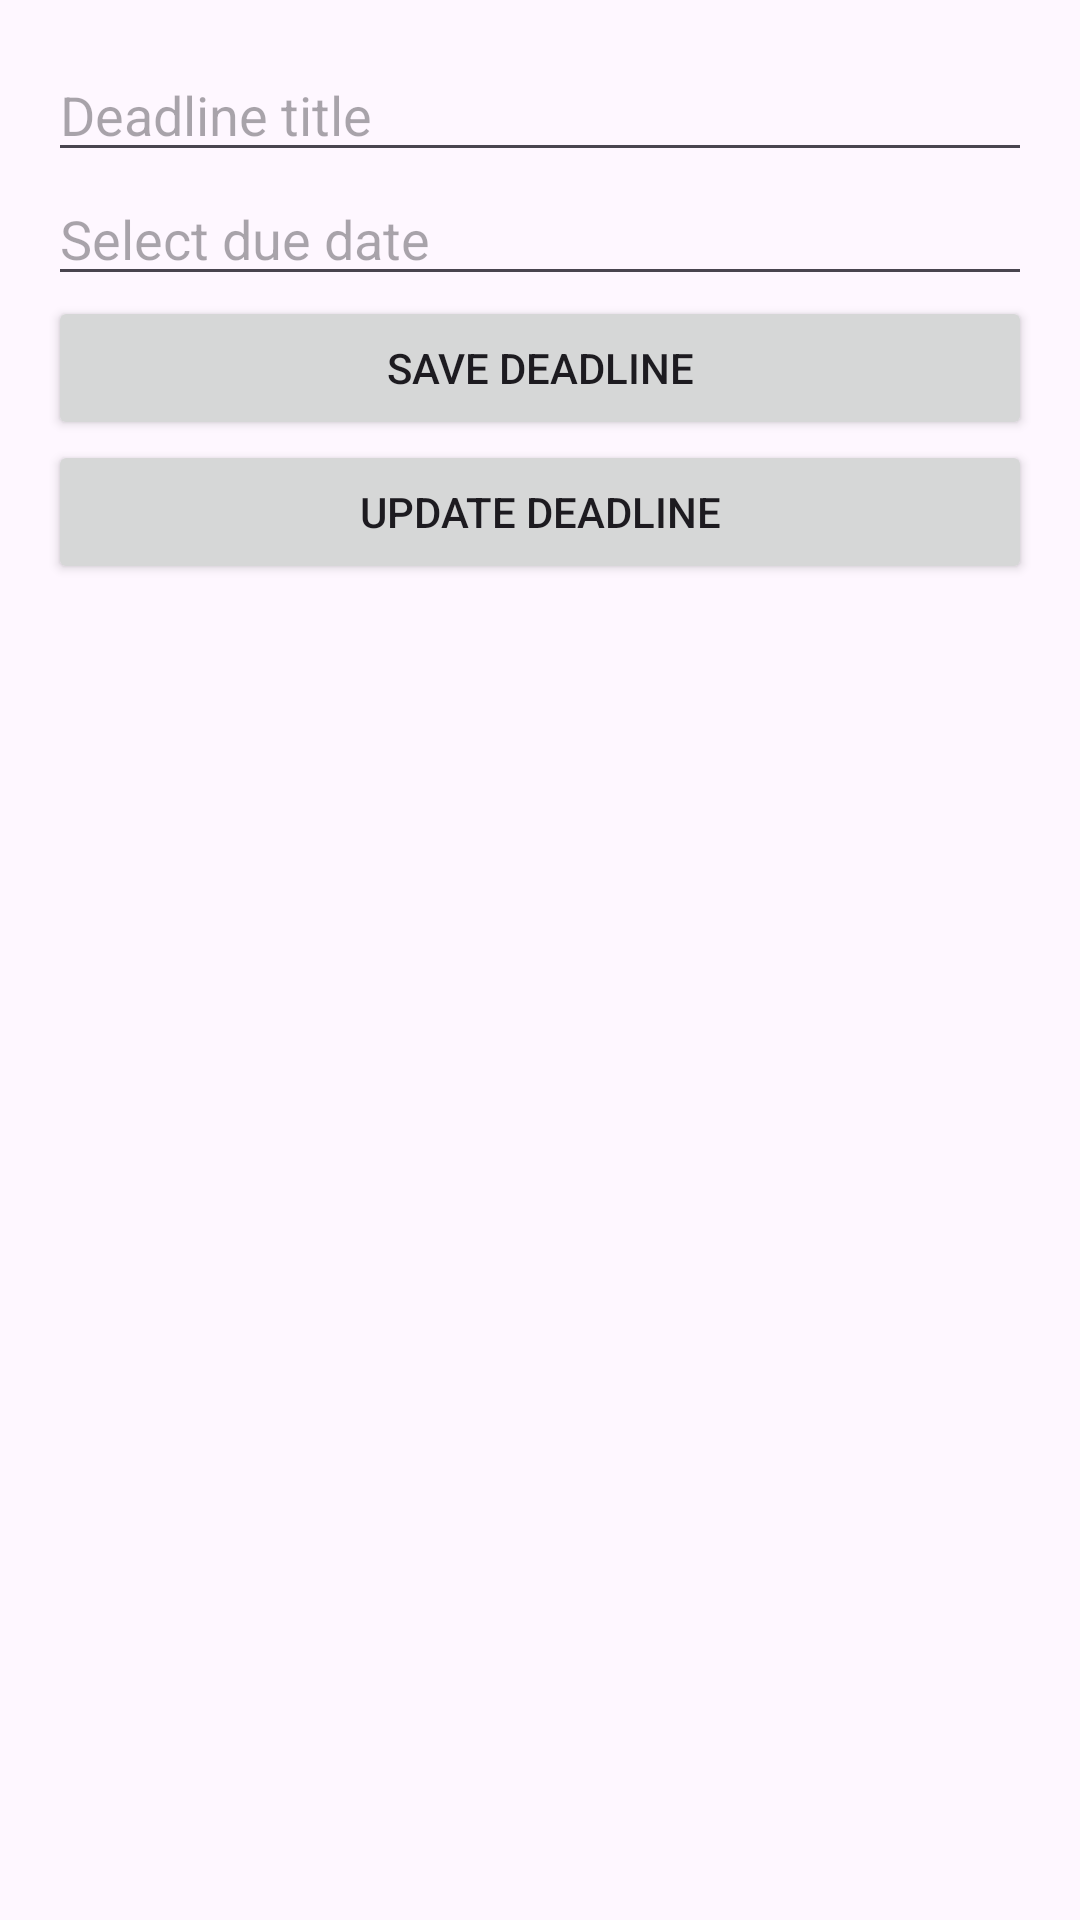

Produce the Android XML layout that renders to this screen, including the resource entries it uses.
<!-- AndroidManifest.xml: application theme Theme.DeadlineReminder -->
<!-- res/layout/activity_main.xml -->
<?xml version="1.0" encoding="utf-8"?>
<LinearLayout xmlns:android="http://schemas.android.com/apk/res/android"
    android:layout_width="match_parent"
    android:layout_height="match_parent"
    android:orientation="vertical"
    android:padding="16dp">

    <EditText
        android:id="@+id/titleInput"
        android:layout_width="match_parent"
        android:layout_height="wrap_content"
        android:hint="Deadline title" />

    <EditText
        android:id="@+id/dateInput"
        android:layout_width="match_parent"
        android:layout_height="wrap_content"
        android:hint="Select due date"
        android:focusable="false"
        android:clickable="true" />

    <Button
        android:id="@+id/saveButton"
        android:layout_width="match_parent"
        android:layout_height="wrap_content"
        android:text="Save Deadline" />

    <Button
        android:id="@+id/updateButton"
        android:layout_width="match_parent"
        android:layout_height="wrap_content"
        android:text="Update Deadline" />

    <ListView
        android:id="@+id/deadlineList"
        android:layout_width="match_parent"
        android:layout_height="match_parent" />

</LinearLayout>
<!-- resources referenced by this layout -->
<resources>
  <style name="Theme.DeadlineReminder" parent="Base.Theme.DeadlineReminder" />
  <style name="Base.Theme.DeadlineReminder" parent="Theme.Material3.DayNight.NoActionBar">
          
          
      </style>
</resources>
